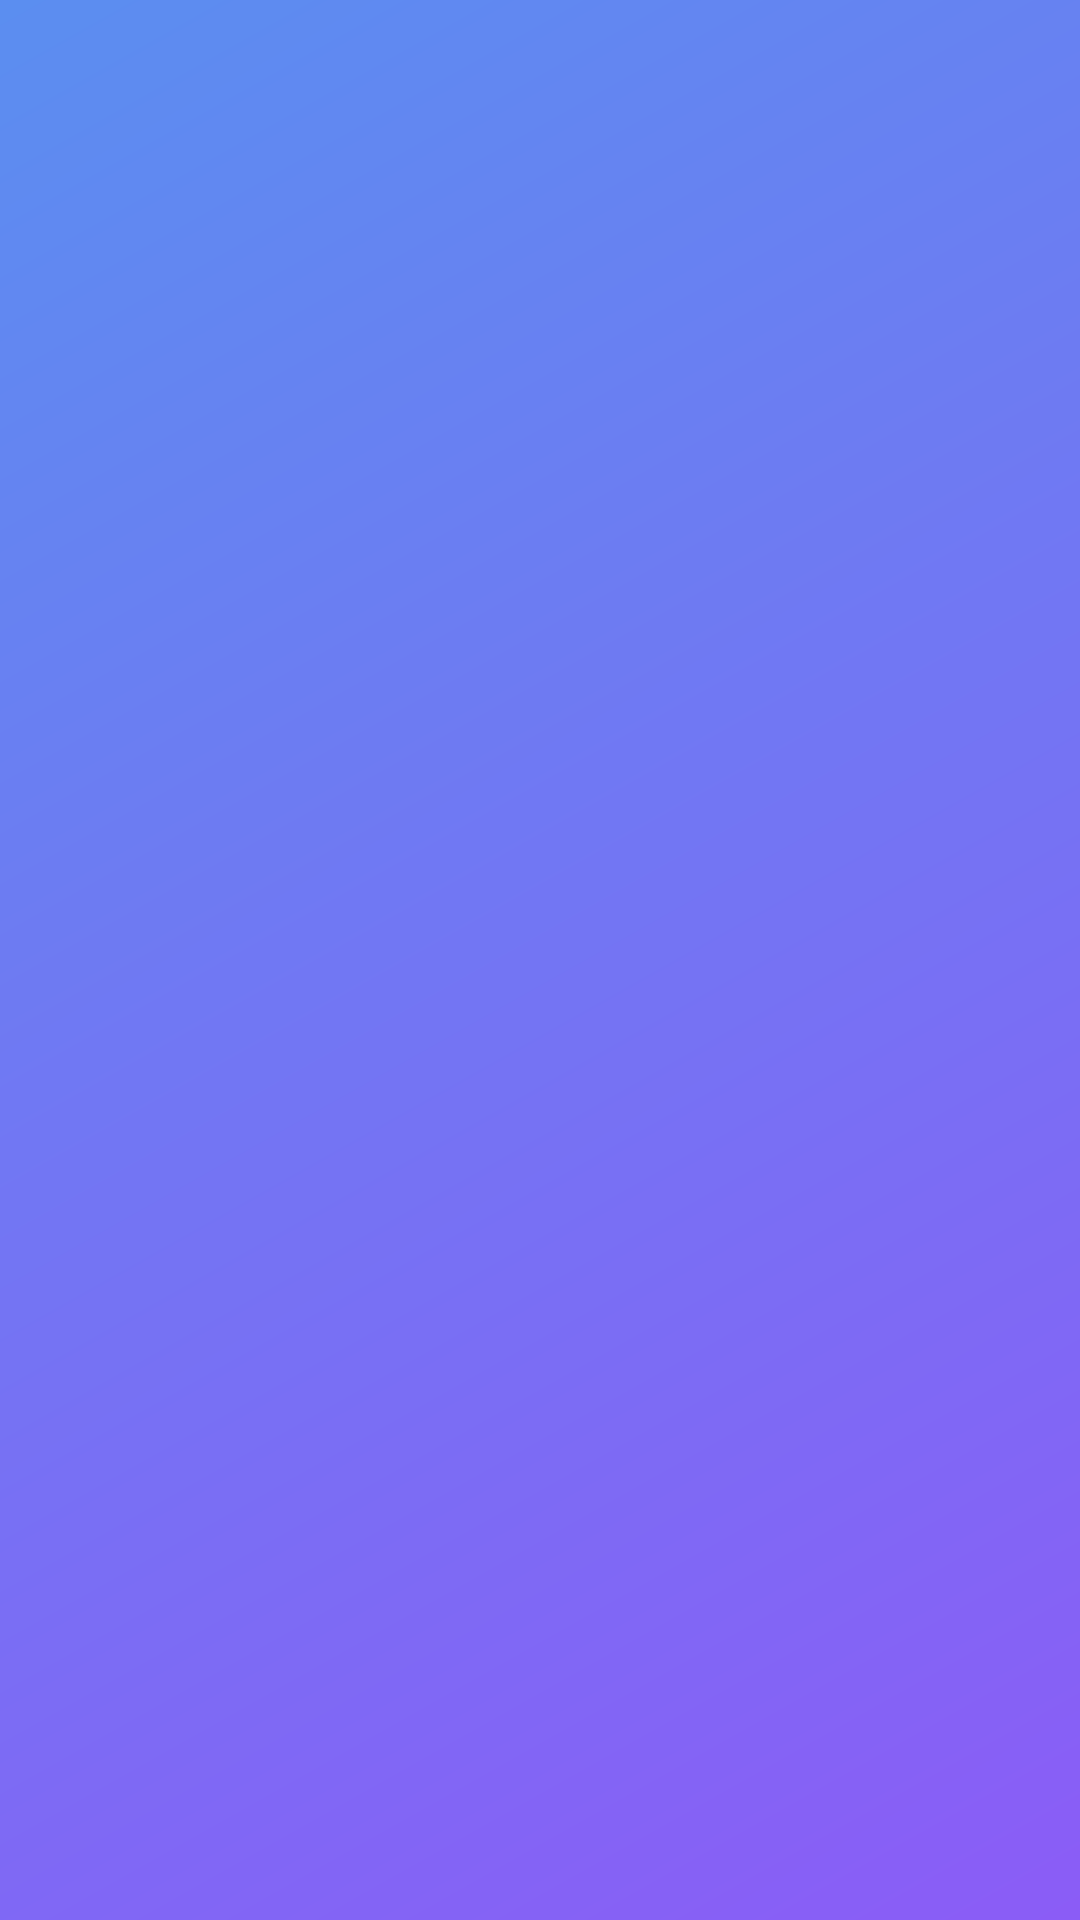

Produce the Android XML layout that renders to this screen, including the resource entries it uses.
<!-- AndroidManifest.xml: application theme AppTheme -->
<!-- res/layout/app_bar_drawer.xml -->
<?xml version="1.0" encoding="utf-8"?>
<com.google.android.material.appbar.AppBarLayout
    xmlns:android="http://schemas.android.com/apk/res/android"
    xmlns:app="http://schemas.android.com/apk/res-auto"
    android:id="@+id/toolbar_layout"
    android:layout_width="match_parent"
    android:layout_height="wrap_content"
    android:animateLayoutChanges="true"
    android:background="@android:color/transparent"
    android:elevation="0dp"
    app:elevation="0dp"
    app:statusBarForeground="@null"
    app:liftOnScroll="false">

    
    <FrameLayout
        android:layout_width="match_parent"
        android:layout_height="wrap_content">

        
        <View
            android:id="@+id/toolbar_gradient"
            android:layout_width="match_parent"
            android:layout_height="match_parent"
            android:background="@drawable/gradient_appbar" />

        <LinearLayout
            android:id="@+id/toolbar_content"
            android:layout_width="match_parent"
            android:layout_height="wrap_content"
            android:orientation="vertical">

            <com.google.android.material.appbar.MaterialToolbar
                android:id="@+id/toolbar"
                android:layout_width="match_parent"
                android:layout_height="?attr/actionBarSize"
                android:background="@android:color/transparent"
                app:titleTextColor="@android:color/white" />

            
            <LinearLayout
                android:id="@+id/toolbar_search_box"
                android:layout_width="match_parent"
                android:layout_height="wrap_content"
                android:orientation="horizontal"
                android:gravity="center_vertical"
                android:layout_marginStart="14dp"
                android:layout_marginEnd="14dp"
                android:layout_marginBottom="14dp"
                android:paddingStart="14dp"
                android:paddingEnd="14dp"
                android:background="@drawable/bg_search_pill"
                android:visibility="gone">

                <ImageView
                    android:layout_width="18dp"
                    android:layout_height="18dp"
                    android:layout_marginEnd="8dp"
                    android:alpha="0.85"
                    app:srcCompat="@drawable/ic_search_white_24dp" />

                <EditText
                    android:id="@+id/toolbar_search_input"
                    android:layout_width="match_parent"
                    android:layout_height="wrap_content"
                    android:background="@android:color/transparent"
                    android:hint="@string/main_search_hint"
                    android:textColor="#FFFFFF"
                    android:textColorHint="#99FFFFFF"
                    android:textSize="14sp"
                    android:paddingTop="10dp"
                    android:paddingBottom="10dp"
                    android:maxLines="1"
                    android:inputType="text"
                    android:imeOptions="actionSearch"
                    android:importantForAutofill="no" />

            </LinearLayout>

        </LinearLayout>

    </FrameLayout>

</com.google.android.material.appbar.AppBarLayout>
<!-- resources referenced by this layout -->
<resources>
  <string name="main_search_hint">Search topics…</string>
  <color name="md_theme_primary">#5B8EF0</color>
  <color name="md_theme_onPrimary">#FFFFFF</color>
  <color name="md_theme_primaryContainer">#E3ECFF</color>
  <color name="md_theme_onPrimaryContainer">#001945</color>
  <color name="md_theme_secondary">#8890A4</color>
  <color name="md_theme_onSecondary">#FFFFFF</color>
  <color name="md_theme_secondaryContainer">#EEF0F8</color>
  <color name="md_theme_onSecondaryContainer">#1A1A2E</color>
  <color name="md_theme_tertiary">#8B5CF6</color>
  <color name="md_theme_onTertiary">#FFFFFF</color>
  <color name="md_theme_tertiaryContainer">#EDE0FF</color>
  <color name="md_theme_onTertiaryContainer">#21005D</color>
  <color name="md_theme_error">#BA1A1A</color>
  <color name="md_theme_onError">#FFFFFF</color>
  <color name="md_theme_errorContainer">#FFDAD6</color>
  <color name="md_theme_onErrorContainer">#410002</color>
  <color name="md_theme_background">#F5F6FA</color>
  <color name="md_theme_onBackground">#1A1A2E</color>
  <color name="md_theme_surface">#FFFFFF</color>
  <color name="md_theme_onSurface">#1A1A2E</color>
  <color name="md_theme_surfaceVariant">#EEF0F8</color>
  <color name="md_theme_onSurfaceVariant">#8890A4</color>
  <color name="md_theme_outline">#C4C9D9</color>
  <color name="md_theme_outlineVariant">#E4E7F2</color>
  <color name="md_theme_inverseSurface">#2B3230</color>
  <color name="md_theme_inverseOnSurface">#F0F0F0</color>
  <color name="md_theme_inversePrimary">#4D8EFF</color>
  <color name="md_theme_primaryFixed">#6E9FFF</color>
  <color name="md_theme_onPrimaryFixed">#000000</color>
  <color name="md_theme_primaryFixedDim">#5391FF</color>
  <color name="md_theme_onPrimaryFixedVariant">#002A62</color>
  <color name="md_theme_secondaryFixed">#C7CFFF</color>
  <color name="md_theme_onSecondaryFixed">#00278F</color>
  <color name="md_theme_secondaryFixedDim">#B4C1FF</color>
  <color name="md_theme_onSecondaryFixedVariant">#2D48AC</color>
  <color name="md_theme_tertiaryFixed">#F199F7</color>
  <color name="md_theme_onTertiaryFixed">#3E0047</color>
  <color name="md_theme_tertiaryFixedDim">#E28CE9</color>
  <color name="md_theme_onTertiaryFixedVariant">#681C73</color>
  <color name="md_theme_surfaceDim">#E0E0E0</color>
  <color name="md_theme_surfaceBright">#FFFFFF</color>
  <color name="md_theme_surfaceContainerLowest">#FFFFFF</color>
  <color name="md_theme_surfaceContainerLow">#F5F6FA</color>
  <color name="md_theme_surfaceContainer">#EEF0F8</color>
  <color name="md_theme_surfaceContainerHigh">#E8EBF5</color>
  <color name="md_theme_surfaceContainerHighest">#E0E4F0</color>
  <style name="MaterialSwitch" parent="@style/Preference.SwitchPreferenceCompat.Material">
          <item name="widgetLayout">@layout/view_preference_switch</item>
      </style>
  <style name="AppSearchViewStyle" parent="Widget.AppCompat.SearchView.ActionBar">
          <item name="searchHintIcon">@null</item>
      </style>
  <style name="ActionMode" parent="@style/Widget.AppCompat.ActionMode">
          <item name="background">?attr/colorPrimary</item>
          <item name="titleTextStyle">@style/ActionModeTitle</item>
      </style>
  <style name="ActionModeCloseButtonStyle" parent="Widget.AppCompat.ActionButton.CloseMode">
          <item name="android:tint">@android:color/white</item>
      </style>
  <style name="OverflowButtonStyle" parent="Widget.AppCompat.ActionButton.Overflow" />
  <style name="DialogShapeAppearance" parent="ShapeAppearance.Material3.Corner.ExtraLarge">
          <item name="cornerFamily">rounded</item>
          <item name="cornerSize">24dp</item>
      </style>
  <style name="ActionModeTitle" parent="@style/TextAppearance.AppCompat.Widget.ActionMode.Title">
          <item name="android:textColor">?attr/colorOnPrimary</item>
      </style>
</resources>
